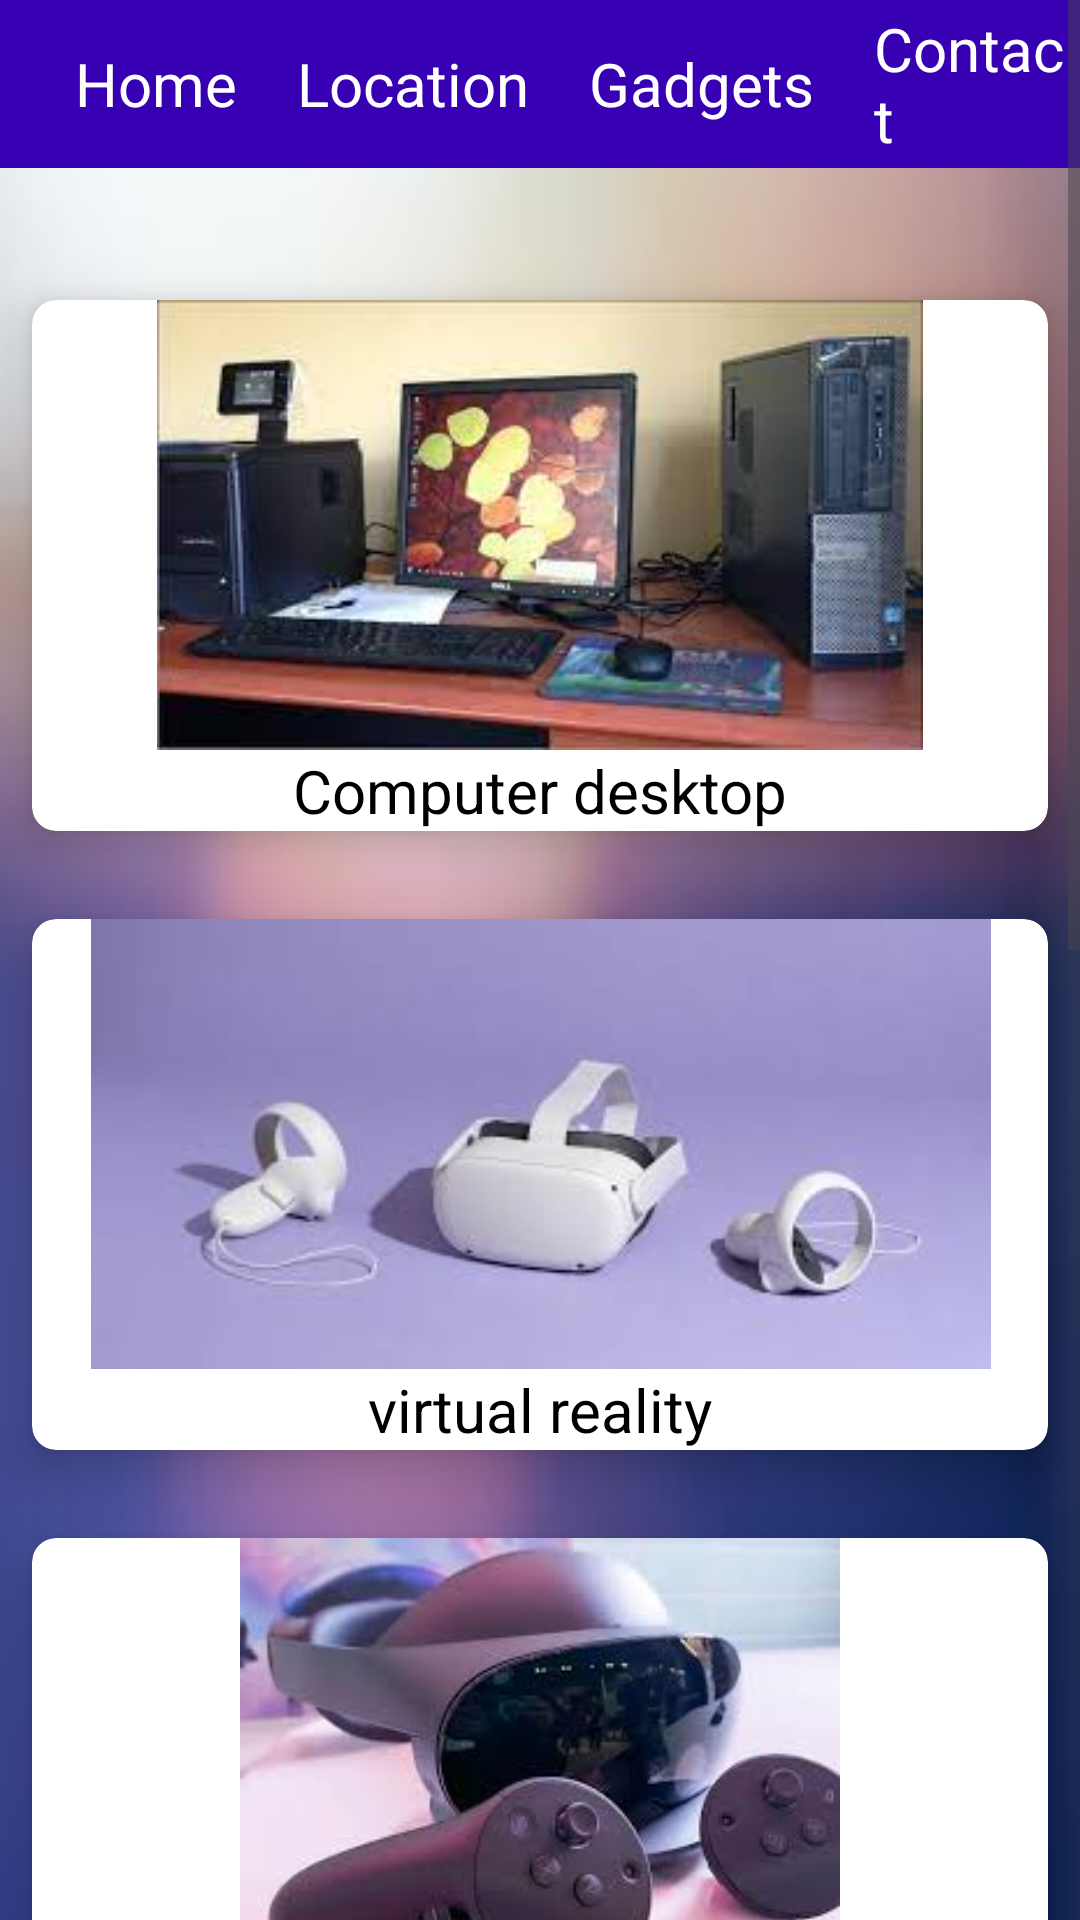

Write the Android layout XML for this screen, with the resource values it uses.
<!-- AndroidManifest.xml: application theme Theme.Masoko -->
<!-- res/layout/activity_advertactivity.xml -->
<?xml version="1.0" encoding="utf-8"?>
<ScrollView xmlns:android="http://schemas.android.com/apk/res/android"
    xmlns:app="http://schemas.android.com/apk/res-auto"
    xmlns:tools="http://schemas.android.com/tools"
    android:layout_width="match_parent"
    android:layout_height="match_parent"
    android:background="@drawable/img_1"
    tools:context=".advertactivity">

    <LinearLayout
        android:layout_width="wrap_content"
        android:layout_height="wrap_content"
        android:orientation="vertical">



        <Toolbar
            android:background="@color/purple_700"
            android:layout_width="match_parent"
            android:layout_height="wrap_content">



            <ImageView
                android:layout_width="wrap_content"
                android:layout_height="wrap_content"
                android:layout_marginLeft="5dp"
                android:src="@drawable/baseline_menu_24"/>

            <TextView
                android:id="@+id/home1"
                android:textSize="20dp"
                android:textColor="@color/white"
                android:layout_width="wrap_content"
                android:layout_height="wrap_content"
                android:layout_marginLeft="20dp"
               android:text="Home"/>


            <TextView
                android:id="@+id/map1"
                android:textSize="20dp"
                android:textColor="@color/white"
                android:layout_width="wrap_content"
                android:layout_height="wrap_content"
                android:layout_marginLeft="20dp"
                android:text="Location"/>



            <TextView
                android:id="@+id/facilities"
                android:layout_width="wrap_content"
                android:layout_height="wrap_content"
                android:text="Gadgets"
                android:textColor="@color/white"
                android:layout_marginStart="20dp"
                android:textSize="20sp"/>

            <TextView
                android:id="@+id/contact1"
                android:layout_width="wrap_content"
                android:layout_height="wrap_content"
                android:text="Contact"
                android:textColor="@color/white"
                android:layout_marginStart="20dp"
                android:textSize="20sp"/>


        </Toolbar>


        <LinearLayout
            android:orientation="vertical"
            android:layout_width="wrap_content"
            android:layout_height="wrap_content">

            
            <androidx.cardview.widget.CardView
                android:id="@+id/cardhome"
                android:layout_width="match_parent"
                android:layout_height="wrap_content"
                android:layout_row="0"
                android:layout_rowWeight="1"
                android:layout_column="0"
                android:layout_columnWeight="1"
                app:cardCornerRadius="8dp"
                app:cardElevation="8dp"
                app:cardUseCompatPadding="true">


            </androidx.cardview.widget.CardView>
            
            <androidx.cardview.widget.CardView
                android:id="@+id/cardchat"
                android:layout_width="wrap_content"
                android:layout_height="wrap_content"
                android:layout_row="0"
                android:layout_rowWeight="1"
                android:layout_column="1"
                android:layout_columnWeight="1"
                app:cardCornerRadius="8dp"
                app:cardElevation="8dp"
                app:cardUseCompatPadding="true">


                <LinearLayout
                    android:layout_width="411dp"
                    android:layout_height="wrap_content"
                    android:layout_row="0"
                    android:layout_column="0"
                    android:layout_gravity="center"
                    android:gravity="center"
                    android:orientation="vertical">


                    <ImageView
                        android:layout_width="400dp"
                        android:layout_height="150dp"
                        android:src="@drawable/img_3" />

                    <TextView
                        android:layout_width="wrap_content"
                        android:layout_height="wrap_content"
                        android:text="Computer desktop"
                        android:textColor="@color/black"
                        android:textSize="20dp" />

                </LinearLayout>
            </androidx.cardview.widget.CardView>
            
            <androidx.cardview.widget.CardView
                android:id="@+id/cardperson"
                android:layout_width="wrap_content"
                android:layout_height="wrap_content"
                android:layout_rowWeight="1"
                android:layout_columnWeight="1"
                app:cardCornerRadius="8dp"
                app:cardElevation="8dp"
                app:cardUseCompatPadding="true">


                <LinearLayout
                    android:layout_width="383dp"
                    android:layout_height="wrap_content"
                    android:layout_gravity="center"
                    android:gravity="center"
                    android:orientation="vertical">


                    <ImageView
                        android:layout_width="400dp"
                        android:layout_height="150dp"
                        android:src="@drawable/img_4" />


                    <TextView
                        android:layout_width="wrap_content"
                        android:layout_height="wrap_content"
                        android:layout_row="0"
                        android:layout_column="0"
                        android:text="virtual reality"
                        android:textColor="@color/black"
                        android:textSize="20dp" />

                </LinearLayout>
            </androidx.cardview.widget.CardView>
            
            <androidx.cardview.widget.CardView
                android:id="@+id/cardwidgets"
                android:layout_width="wrap_content"
                android:layout_height="wrap_content"
                android:layout_rowWeight="1"
                android:layout_columnWeight="1"
                app:cardCornerRadius="8dp"
                app:cardElevation="8dp"
                app:cardUseCompatPadding="true">


                <LinearLayout
                    android:layout_width="wrap_content"
                    android:layout_height="wrap_content"
                    android:layout_gravity="center"
                    android:gravity="center"
                    android:orientation="vertical">


                    <ImageView
                        android:layout_width="400dp"
                        android:layout_height="150dp"
                        android:layout_row="0"
                        android:layout_column="0"
                        android:src="@drawable/img_5" />


                    <TextView
                        android:layout_width="wrap_content"
                        android:layout_height="wrap_content"
                        android:text="empv virtual"
                        android:textColor="@color/black"
                        android:textSize="20dp" />

                </LinearLayout>
            </androidx.cardview.widget.CardView>
            
            <androidx.cardview.widget.CardView
                android:id="@+id/cardsetting"
                android:layout_width="match_parent"
                android:layout_height="wrap_content"
                android:layout_rowWeight="1"
                android:layout_columnWeight="1"
                app:cardCornerRadius="8dp"
                app:cardElevation="8dp"
                app:cardUseCompatPadding="true">

                <LinearLayout
                    android:layout_width="wrap_content"
                    android:layout_height="wrap_content"
                    android:layout_gravity="center"
                    android:gravity="center"
                    android:orientation="vertical">

                    <ImageView
                        android:layout_width="400dp"
                        android:layout_height="150dp"
                        android:src="@drawable/img_6" />


                    <TextView
                        android:layout_width="wrap_content"
                        android:layout_height="wrap_content"
                        android:text="jbl headphone"
                        android:textColor="@color/black"
                        android:textSize="20dp" />


                </LinearLayout>
            </androidx.cardview.widget.CardView>
            
            <androidx.cardview.widget.CardView
                android:id="@+id/cardlogout"
                android:layout_width="match_parent"
                android:layout_height="wrap_content"
                android:layout_rowWeight="1"
                android:layout_columnWeight="1"
                app:cardCornerRadius="8dp"
                app:cardElevation="8dp"
                app:cardUseCompatPadding="true">


                <LinearLayout
                    android:layout_width="wrap_content"
                    android:layout_height="wrap_content"
                    android:layout_gravity="center"
                    android:gravity="center"
                    android:orientation="vertical">

                    <ImageView
                        android:layout_width="400dp"
                        android:layout_height="150dp"
                        android:src="@drawable/img_7" />

                    <TextView
                        android:layout_width="wrap_content"
                        android:layout_height="wrap_content"
                        android:text="bluetooth earpods"
                        android:textColor="@color/black"
                        android:textSize="20dp" />
                </LinearLayout>
            </androidx.cardview.widget.CardView>

           <androidx.cardview.widget.CardView
               android:layout_marginLeft="20dp"
               android:layout_marginRight="20dp"
               android:layout_width="match_parent"
               android:layout_height="wrap_content">

               <LinearLayout
                   android:layout_width="wrap_content"
                   android:layout_height="wrap_content"
                   android:layout_gravity="center"
                   android:gravity="center"
                   android:orientation="vertical">


                   <ImageView
                       android:layout_width="400dp"
                       android:layout_height="150dp"
                       android:src="@drawable/img_2" />


                   <TextView
                       android:layout_width="wrap_content"
                       android:layout_height="wrap_content"
                       android:text="laptop"
                       android:textColor="@color/black"
                       android:textSize="20dp" />

               </LinearLayout>


           </androidx.cardview.widget.CardView>

        </LinearLayout>



    </LinearLayout>
</ScrollView>
<!-- resources referenced by this layout -->
<resources>
  <!-- drawable img_1: png bitmap (drawable, 62090 bytes) -->
  <!-- drawable img_2: png bitmap (drawable, 63679 bytes) -->
  <!-- drawable img_3: png bitmap (drawable, 123510 bytes) -->
  <!-- drawable img_4: png bitmap (drawable, 43433 bytes) -->
  <!-- drawable img_5: png bitmap (drawable, 109705 bytes) -->
  <!-- drawable img_6: png bitmap (drawable, 65097 bytes) -->
  <!-- drawable img_7: png bitmap (drawable, 81208 bytes) -->
  <style name="Theme.Masoko" parent="Base.Theme.Masoko" />
  <style name="Base.Theme.Masoko" parent="Theme.Material3.DayNight.NoActionBar">
          
          
      </style>
  <!-- not gathered from this repository: default colours our renderer supplied (Android Studio template values) -->
  <color name="purple_700">#FF3700B3</color>
  <color name="black">#FF000000</color>
  <color name="white">#FFFFFFFF</color>
</resources>
